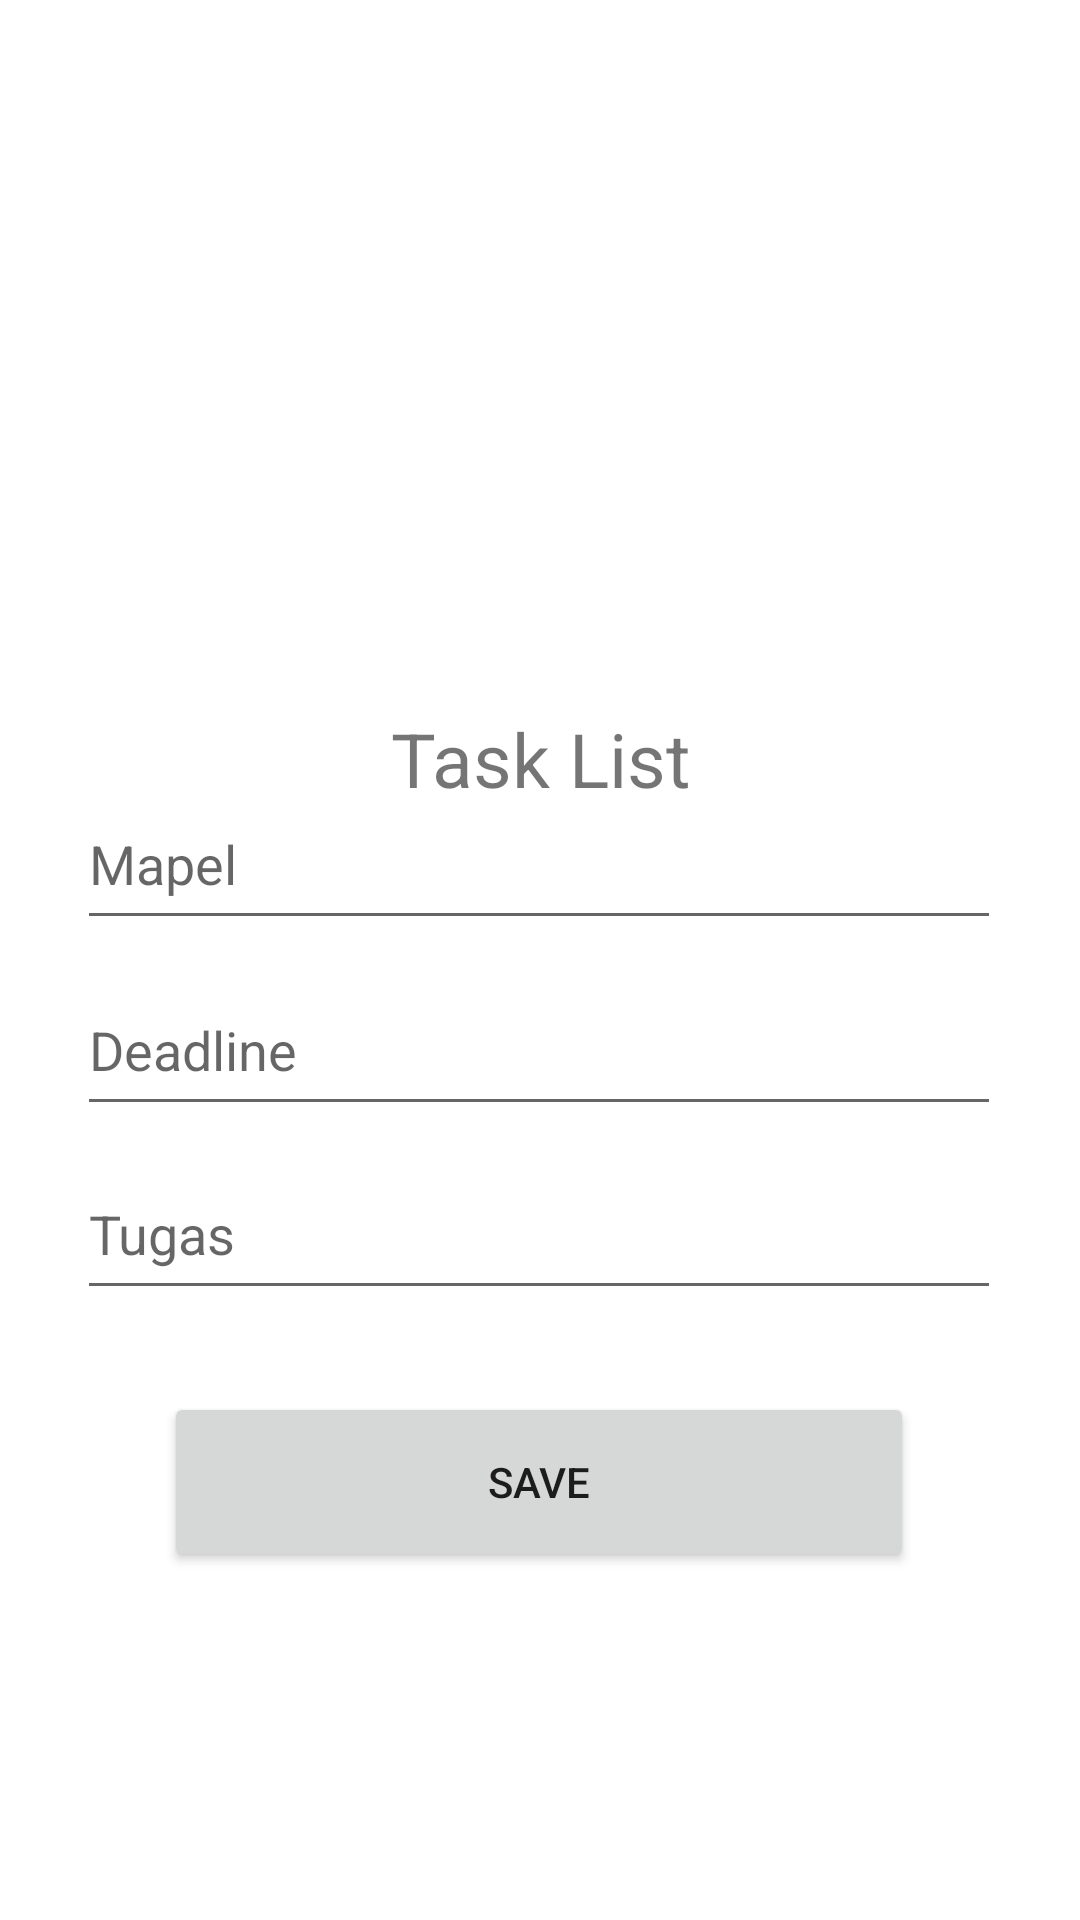

Write the Android layout XML for this screen, with the resource values it uses.
<!-- AndroidManifest.xml: application theme Theme.SchoolTaskList2 -->
<!-- res/layout/activity_insert.xml -->
<?xml version="1.0" encoding="utf-8"?>
<androidx.constraintlayout.widget.ConstraintLayout xmlns:android="http://schemas.android.com/apk/res/android"
    xmlns:app="http://schemas.android.com/apk/res-auto"
    xmlns:tools="http://schemas.android.com/tools"
    android:layout_width="match_parent"
    android:layout_height="match_parent"
    tools:context=".Insert">

    <ImageView
        android:id="@+id/imgtask"
        android:layout_width="230dp"
        android:layout_height="206dp"
        app:layout_constraintBottom_toBottomOf="parent"
        app:layout_constraintEnd_toEndOf="parent"
        app:layout_constraintStart_toStartOf="parent"
        app:layout_constraintTop_toTopOf="parent"
        app:layout_constraintVertical_bias="0.0"
        app:srcCompat="@drawable/task" />

    <TextView
        android:id="@+id/txTaskList"
        android:layout_width="106dp"
        android:layout_height="37dp"
        android:layout_marginStart="40dp"
        android:layout_marginTop="236dp"
        android:text="Task List"
        android:textSize="25dp"
        android:textStyle="normal"
        app:layout_constraintEnd_toEndOf="parent"
        app:layout_constraintHorizontal_bias="0.422"
        app:layout_constraintStart_toStartOf="parent"
        app:layout_constraintTop_toTopOf="parent" />

    <EditText
        android:id="@+id/etMapel"
        android:layout_width="308dp"
        android:layout_height="54dp"
        android:ems="10"
        android:hint="Mapel"
        android:inputType="textPersonName"
        app:layout_constraintBottom_toBottomOf="@+id/btnSave"
        app:layout_constraintEnd_toEndOf="parent"
        app:layout_constraintHorizontal_bias="0.495"
        app:layout_constraintStart_toStartOf="parent"
        app:layout_constraintTop_toTopOf="parent"
        app:layout_constraintVertical_bias="0.552" />

    <EditText
        android:id="@+id/etDeadline"
        android:layout_width="308dp"
        android:layout_height="54dp"
        android:ems="10"
        android:hint="Deadline"
        android:inputType="textPersonName"
        app:layout_constraintBottom_toBottomOf="@+id/btnSave"
        app:layout_constraintEnd_toEndOf="parent"
        app:layout_constraintHorizontal_bias="0.495"
        app:layout_constraintStart_toStartOf="parent"
        app:layout_constraintTop_toTopOf="parent"
        app:layout_constraintVertical_bias="0.684" />

    <EditText
        android:id="@+id/etTugas"
        android:layout_width="308dp"
        android:layout_height="54dp"
        android:ems="10"
        android:hint="Tugas"
        android:inputType="textPersonName"
        app:layout_constraintBottom_toBottomOf="@+id/btnSave"
        app:layout_constraintEnd_toEndOf="parent"
        app:layout_constraintHorizontal_bias="0.495"
        app:layout_constraintStart_toStartOf="parent"
        app:layout_constraintTop_toTopOf="parent"
        app:layout_constraintVertical_bias="0.814" />

    <Button
        android:id="@+id/btnSave"
        android:layout_width="250dp"
        android:layout_height="60dp"
        android:layout_marginBottom="116dp"
        android:text="Save"
        app:layout_constraintBottom_toBottomOf="parent"
        app:layout_constraintEnd_toEndOf="parent"
        app:layout_constraintHorizontal_bias="0.496"
        app:layout_constraintStart_toStartOf="parent" />


</androidx.constraintlayout.widget.ConstraintLayout>
<!-- resources referenced by this layout -->
<resources>
  <style name="Theme.SchoolTaskList2" parent="Theme.MaterialComponents.DayNight.NoActionBar">
          
          <item name="colorPrimary">@color/red2</item>
          <item name="colorPrimaryVariant">@color/white</item>
          <item name="colorOnPrimary">@color/white</item>
          
          <item name="colorSecondary">@color/black</item>
          <item name="colorSecondaryVariant">@color/black</item>
          <item name="colorOnSecondary">@color/black</item>
          
          <item name="android:statusBarColor" tools:targetApi="l">?attr/colorPrimaryVariant</item>
          
      </style>
  <color name="red2">#992213</color>
  <color name="white">#FFFFFFFF</color>
  <color name="black">#FF000000</color>
</resources>
